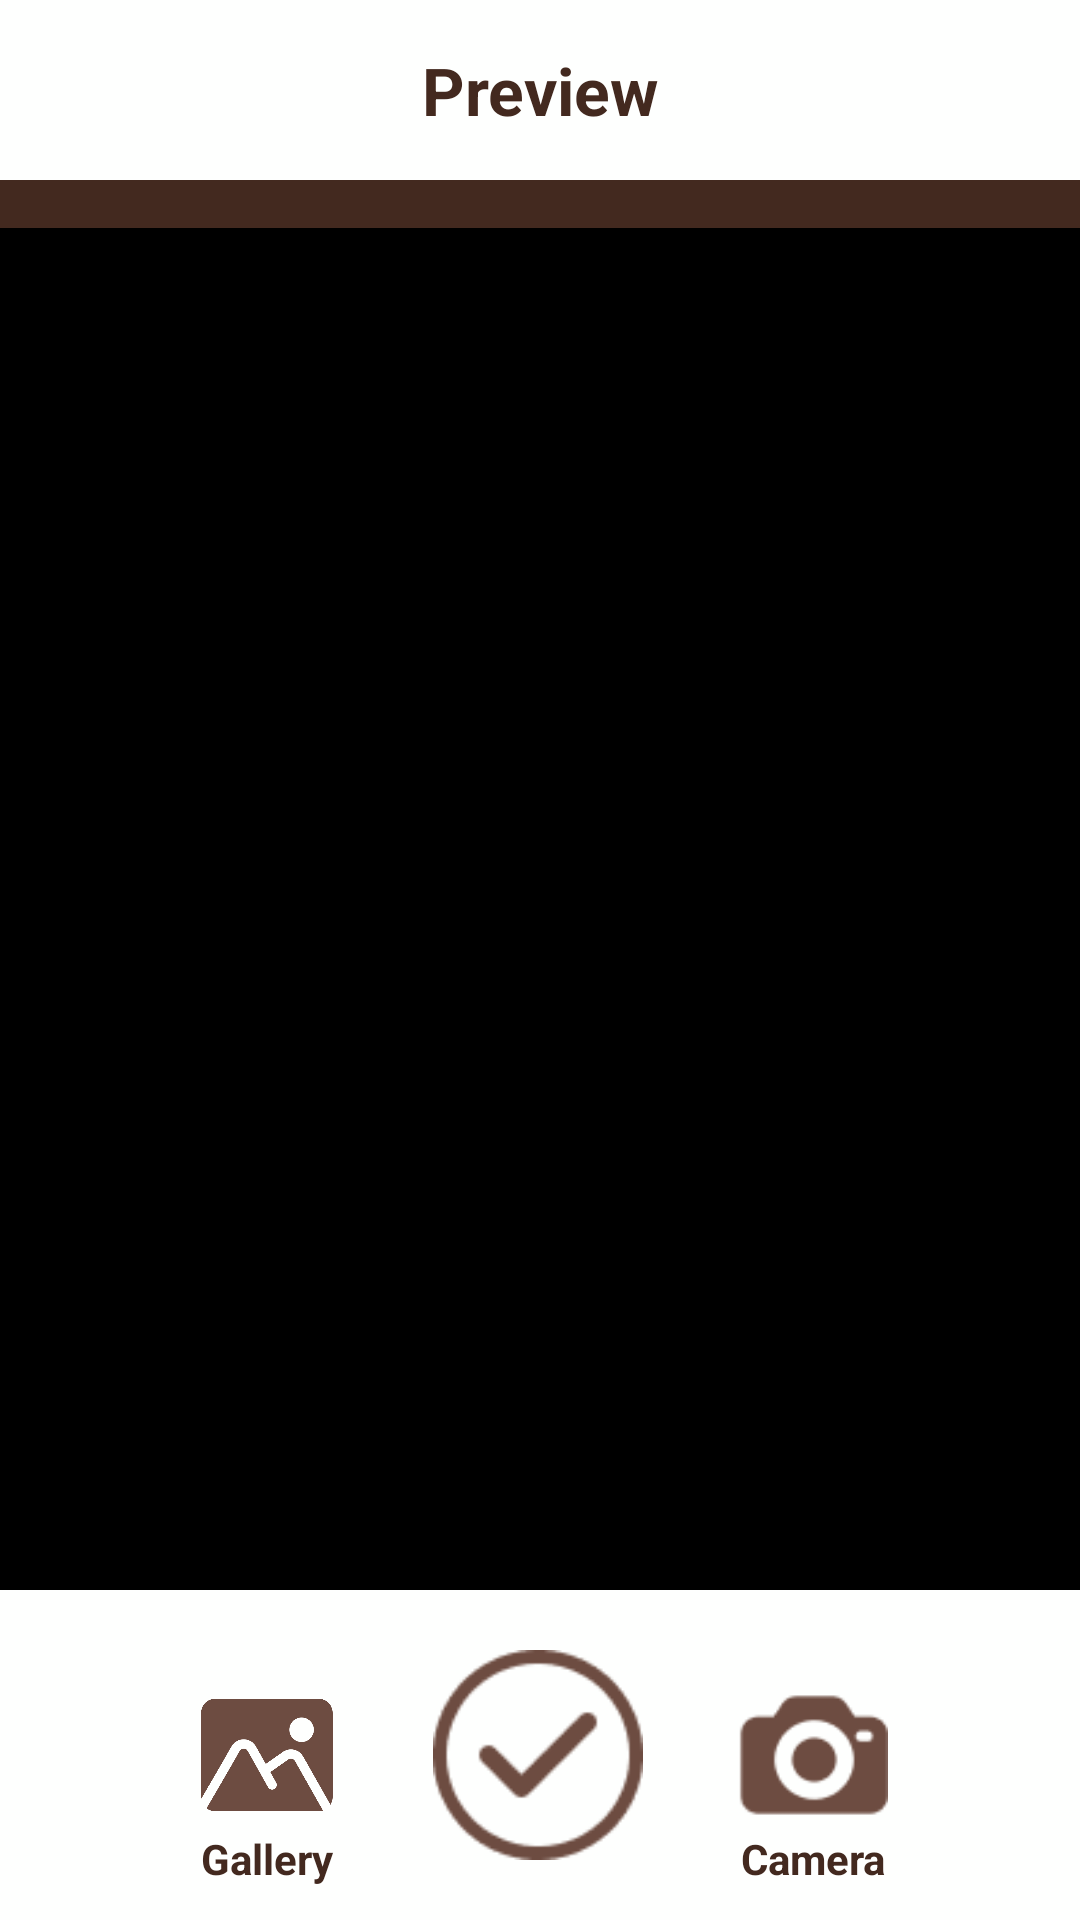

Layout XML and referenced resources for this Android screen:
<!-- AndroidManifest.xml: application theme Theme.TressTech -->
<!-- res/layout/activity_preview.xml -->
<?xml version="1.0" encoding="utf-8"?>
<androidx.constraintlayout.widget.ConstraintLayout xmlns:android="http://schemas.android.com/apk/res/android"
    xmlns:app="http://schemas.android.com/apk/res-auto"
    xmlns:tools="http://schemas.android.com/tools"
    android:id="@+id/main"
    android:background="@color/black"
    android:layout_width="match_parent"
    android:layout_height="match_parent"
    tools:context=".preview.PreviewActivity">

    <androidx.constraintlayout.widget.ConstraintLayout
        android:id="@+id/toppreview"
        android:layout_width="match_parent"
        android:layout_height="60dp"
        android:background="@color/main_background"
        app:layout_constraintStart_toStartOf="parent"
        app:layout_constraintTop_toTopOf="parent">

        <ImageView
            android:id="@+id/backbtn"
            android:layout_width="40dp"
            android:layout_height="40dp"
            android:layout_marginStart="16dp"
            android:scaleType="fitCenter"
            app:layout_constraintBottom_toBottomOf="parent"
            app:layout_constraintStart_toStartOf="parent"
            app:layout_constraintTop_toTopOf="parent"
            app:srcCompat="@drawable/backbtn" />

        <TextView
            android:id="@+id/textView14"
            android:layout_width="wrap_content"
            android:layout_height="wrap_content"
            android:text="@string/preview"
            android:textSize="22sp"
            android:textColor="@color/brown"
            android:textStyle="bold"
            app:layout_constraintBottom_toBottomOf="parent"
            app:layout_constraintEnd_toEndOf="parent"
            app:layout_constraintStart_toStartOf="parent"
            app:layout_constraintTop_toTopOf="parent" />
    </androidx.constraintlayout.widget.ConstraintLayout>

    <androidx.constraintlayout.widget.ConstraintLayout
        android:id="@+id/imageContainer"
        android:layout_width="match_parent"
        android:layout_height="@dimen/_510sdp"
        app:layout_constraintEnd_toEndOf="parent"
        app:layout_constraintStart_toStartOf="parent"
        android:background="@color/brown"
        app:layout_constraintTop_toBottomOf="@+id/toppreview">

        <ImageView
            android:id="@+id/imagePreview"
            android:layout_width="match_parent"
            android:layout_height="match_parent"
            android:layout_margin="8dp"
            android:layout_marginBottom="821dp"
            app:layout_constraintBottom_toBottomOf="parent"
            app:layout_constraintEnd_toEndOf="parent"
            app:layout_constraintHorizontal_bias="0.0"
            app:layout_constraintStart_toStartOf="parent"
            app:layout_constraintTop_toTopOf="parent"
            app:layout_constraintVertical_bias="0.0"
            tools:srcCompat="@drawable/upload_preview" />
    </androidx.constraintlayout.widget.ConstraintLayout>


    <androidx.constraintlayout.widget.ConstraintLayout
        android:id="@+id/constraintLayout"
        android:layout_width="match_parent"
        android:layout_height="110dp"
        android:background="@color/main_background"
        app:layout_constraintBottom_toBottomOf="parent"
        app:layout_constraintEnd_toEndOf="parent"
        app:layout_constraintStart_toStartOf="parent">

        <ImageView
            android:id="@+id/imgGallery"
            android:layout_width="50dp"
            android:layout_height="50dp"
            android:layout_marginStart="64dp"
            android:scaleType="fitCenter"
            app:layout_constraintBottom_toBottomOf="parent"
            app:layout_constraintStart_toStartOf="parent"
            app:layout_constraintTop_toTopOf="parent"
            app:srcCompat="@drawable/galleryworound" />

        <ImageView
            android:id="@+id/imgCamera"
            android:layout_width="50dp"
            android:layout_height="50dp"
            android:layout_marginEnd="64dp"
            android:scaleType="fitCenter"
            app:layout_constraintBottom_toBottomOf="parent"
            app:layout_constraintEnd_toEndOf="parent"
            app:layout_constraintTop_toTopOf="parent"
            app:srcCompat="@drawable/cameraworound" />

        <TextView
            android:id="@+id/textView11"
            android:layout_width="wrap_content"
            android:layout_height="wrap_content"
            android:text="@string/gallery"
            android:textColor="@color/brown"
            android:textSize="14sp"
            android:textStyle="bold"
            app:layout_constraintEnd_toEndOf="@+id/imgGallery"
            app:layout_constraintStart_toStartOf="@+id/imgGallery"
            app:layout_constraintTop_toBottomOf="@+id/imgGallery" />

        <TextView
            android:id="@+id/textView12"
            android:layout_width="wrap_content"
            android:layout_height="wrap_content"
            android:text="@string/Camera"
            android:textColor="@color/brown"
            android:textStyle="bold"
            app:layout_constraintEnd_toEndOf="@+id/imgCamera"
            app:layout_constraintStart_toStartOf="@+id/imgCamera"
            app:layout_constraintTop_toBottomOf="@+id/imgCamera" />

        <ImageView
            android:id="@+id/imgAnalyze"
            android:layout_width="70dp"
            android:layout_height="70dp"
            app:layout_constraintBottom_toBottomOf="parent"
            app:layout_constraintEnd_toEndOf="parent"
            app:layout_constraintHorizontal_bias="0.498"
            app:layout_constraintStart_toStartOf="parent"
            app:layout_constraintTop_toTopOf="parent"
            app:srcCompat="@drawable/checkbtn" />

    </androidx.constraintlayout.widget.ConstraintLayout>


</androidx.constraintlayout.widget.ConstraintLayout>
<!-- resources referenced by this layout -->
<resources>
  <color name="black">#FF000000</color>
  <color name="brown">#43291F</color>
  <color name="main_background">#FEFFFE</color>
  <!-- drawable cameraworound: png bitmap (drawable, 1935 bytes) -->
  <!-- drawable checkbtn: png bitmap (drawable, 2747 bytes) -->
  <!-- drawable galleryworound: png bitmap (drawable, 69700 bytes) -->
  <!-- drawable upload_preview: png bitmap (drawable, 98657 bytes) -->
  <string name="Camera">Camera</string>
  <string name="gallery">Gallery</string>
  <string name="preview">Preview</string>
  <style name="Theme.TressTech" parent="Base.Theme.TressTech" />
  <style name="Base.Theme.TressTech" parent="Theme.Material3.Light.NoActionBar">
          
          
      </style>
</resources>
